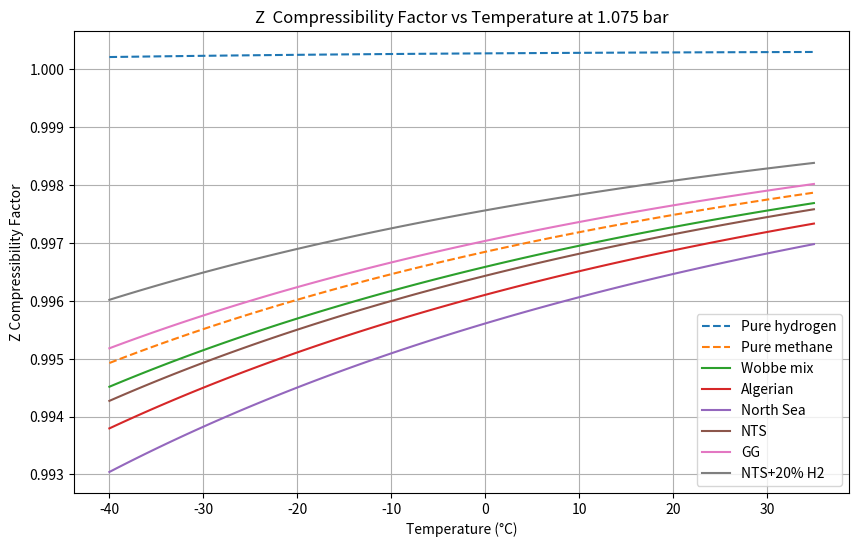

Reproduce this figure in Python.
import numpy as np
import matplotlib.pyplot as plt

"""For general information, commercial natural gas typically contains 85 to 90 percent methane, with the remainder mainly nitrogen and ethane, and has a calorific value of approximately 38 megajoules (MJ) per cubic metre

Wobbe Number (WN) (i) ≤51.41 MJ/m3, and  (ii)  ≥47.20 MJ/m3
https://www.nationalgas.com/data-and-operations/quality

UNITS: bar, K, litres
"""
# This algorithm does NOT deal with the temperature dependence of alpha properly. 
# The code should be rearranged to calculate alpha for each point ont he plot for each gas.

# Peng-Robinson Equation of State constants for Hydrogen and Methane
# Omega is the acentric factor is a measure of the non-sphericity of molecules; 
# a higher acentric factor indicates greater deviation from spherical shape
# PR constants data from ..aargh lost it.

R = 0.08314462  # l.bar/(mol.K)

# L M N for H2 from https://www.researchgate.net/figure/Coefficients-for-the-Twu-alpha-function_tbl3_306073867
# 'L': 0.7189,'M': 2.5411,'N': 10.2,
# for cryogenic vapour pressure. This FAILS for room temperature work, producing infinities. Use omega instead.

# Hc is heat of combusiton in kJ/mol
# HHV in mJ/M3
# Wb is Wobbe index: MJ/m3
# RD is relative density (air is  1)

PR_constants = {
    'H2': {'Tc': 33.2, 'Pc': 13.0, 'omega': -0.22, 'Mw':2.015},
    'CH4': {'Tc': 190.56, 'Pc': 45.99, 'omega': 0.01142, 'Mw': 16.0428},
    'C2H6': {'Tc': 305.32, 'Pc': 48.72, 'omega': 0.099, 'Mw': 30.07}, # 
    'C3H8': {'Tc': 369.15, 'Pc': 42.48, 'omega': 0.1521, 'Mw': 44.096}, # https://www.engineeringtoolbox.com/propane-d_1423.html
    'nC4': {'Tc': 425, 'Pc': 38,  'omega': 0.20081, 'Mw': 58.1222, 'Hc':2-877.5}, # omega http://www.coolprop.org/fluid_properties/fluids/n-Butane.html https://www.engineeringtoolbox.com/butane-d_1415.html 
    'iC4': {'Tc': 407.7, 'Pc': 36.5, 'omega': 0.1835318, 'Mw': 58.1222}, # omega  http://www.coolprop.org/fluid_properties/fluids/IsoButane.html https://webbook.nist.gov/cgi/cbook.cgi?ID=C75285&Mask=1F https://webbook.nist.gov/cgi/cbook.cgi?Name=butane&Units=SI
    'nC5': {'Tc': 469.8, 'Pc': 33.6, 'omega': 0.251032, 'Mw': 72.1488}, # omega http://www.coolprop.org/fluid_properties/fluids/n-Pentane.html     
    'iC5': {'Tc': 461.0, 'Pc': 33.8, 'omega': 0.2274, 'Mw': 72.1488}, # omega http://www.coolprop.org/fluid_properties/fluids/Isopentane.html      
    'C6':  {'Tc': 507.6, 'Pc': 30.2, 'omega': 0.1521, 'Mw': 86.1754}, # omega is 0.2797 isohexane    
    'CO2': {'Tc': 304.2, 'Pc': 73.8, 'omega': 0.228, 'Mw': 44.01}, # https://en.wikipedia.org/wiki/Acentric_factor
    'H2O': {'Tc': 647.1, 'Pc': 220.6, 'omega': 0.344292, "Mw": 18.015}, # https://link.springer.com/article/10.1007/s10765-020-02643-6/tables/1
    'N2': {'Tc': 126.21, 'Pc': 33.958, 'omega': 0.0372, 'Mw':28.013}, #  omega http://www.coolprop.org/fluid_properties/fluids/Nitrogen.html
    'He': {'Tc': 5.2, 'Pc': 2.274, 'omega': -0.3836, 'Mw': 4.0026},  # omega http://www.coolprop.org/fluid_properties/fluids/Helium.html
    # https://eng.libretexts.org/Bookshelves/Chemical_Engineering/Distillation_Science_(Coleman)/03%3A_Critical_Properties_and_Acentric_Factor
    # N2 https://pubs.acs.org/doi/suppl/10.1021/acs.iecr.2c00363/suppl_file/ie2c00363_si_001.pdf
    # N2 omega is from https://en.wikipedia.org/wiki/Acentric_factor
}

# Natural gas compositions (mole fractions)
gas_mixtures = {
    'Wobbe mix': {'CH4': 0.9,  'C3H8': 0.04,  'N2': 0.06}, # wobbe central, not a real natural gas  https://www.gasgovernance.co.uk/sites/default/files/ggf/Impact%20of%20Natural%20Gas%20Composition%20-%20Paper_0.pdf
    
    'Algerian': {'CH4': 0.86486, 'C2H6': 0.08788, 'C3H8': 0.01179, 'iC4': 0.00085,  'nC4': 0.00107,
         'iC5': 0.00021, 'nC5': 0.00015,'C6': 0.00017,'CO2': 0.01894, 'N2': 0.01323, 'He': 0.00085}, # Algerian NG, Romeo 2022, C6+
         
    'North Sea': {'CH4': 0.836, 'C2H6': 0.0748, 'C3H8':0.0392, 'nC4':0.0081, 'iC4':0.0081, 
        'nC5':0.0015, 'iC5':0.0014, 'CO2':0.0114, 'N2':0.0195}, # North Sea gas https://www.ncbi.nlm.nih.gov/pmc/articles/PMC7347886/
        
    'NTS': {'CH4': 0.8, 'C2H6': 0.05, 'C3H8': 0.03, 'CO2': 0.02, 'N2': 0.10}, # ==mix6 from      https://backend.orbit.dtu.dk/ws/files/131796794/FPE_D_16_00902R1.pdf
    
    'GG': {'CH4': 0.827, 'C2H6': 0.03, 'C3H8': 0.003, 'CO2': 0, 'N2': 0.14}, # Groeningen gas
    
    # 'ethane': {'C2H6': 1.0}, # ethane, but using the mixing rules: software test check
    # 'propane': {'C3H8': 1.0}, # ethane, but using the mixing rules: software test check
}

gas_mixture_properties = {
    'Algerian': {'Wb': 49.992, 'HHV': 39.841, 'RD': 0.6351} #Algerian NG, Romeo 2022, C6+
}

# 20% H2, remainder N.Sea gas
fifth = {}
fifth['H2'] = 0.2
nsea = gas_mixtures['NTS']
for g in nsea:
    fifth[g] = nsea[g]*0.8
gas_mixtures['NTS+20% H2'] = fifth
    
# Binary interaction parameters for hydrocarbons for Peng-Robinson
# based on the Chueh-Prausnitz correlation
# from https://wiki.whitson.com/eos/cubic_eos/
# also from Privat & Jaubert, 2023 (quoting a 1987 paper)

# BUT we should be calculating these from other thermodynamic data really...?
k_ij = {
    'CH4': {'C2H6': 0.0021, 'C3H8': 0.007, 'iC4': 0.013, 'nC4': 0.012, 'iC5': 0.018, 'nC5': 0.018, 'C6': 0.021, 'CO2': 0},
    'C2H6': {'C3H8': 0.001, 'iC4': 0.005, 'nC4': 0.004, 'iC5': 0.008, 'nC5': 0.008, 'C6': 0.010},
    'C3H8': {'iC4': 0.001, 'nC4': 0.001, 'iC5': 0.003, 'nC5': 0.003, 'C6': 0.004},
    'iC4': {'nC4': 0.0, 'iC5': 0.0, 'nC5': 0.0, 'C6': 0.001},
    'nC4': {'iC5': 0.001, 'nC5': 0.001, 'C6': 0.001},
    'iC5': {'C6': 0.0}, # placeholder
    'nC5': {'C6': 0.0}, # placeholder    
    'C6': {'C6': 0.0}, # placeholder
    'CO2': {'C6': 0.0}, # placeholder
    'N2': {'C6': 0.0}, # placeholder
    'He': {'C6': 0.0}, # placeholder
    'H2': {'C6': 0.0}, # placeholder
}

def check_composition(mix, composition):
    """Checks that the mole fractions add up to 100%"""
    eps = 0.00001
    warn = 0.02 # 2 %
    
    x = 0
    norm = 1
    for gas, xi in composition.items():
       x += xi
    norm = x
    if abs(x - 1.0) > eps:
        if abs(x - 1.0) < warn:
            print(f"--------- Warning gas mixture '{mix}', {100*(1-warn)}% > {100*x:.2f} > {100*(1+warn)}%. Normalizing.")
        else:
            print(f"######### BAD gas mixture '{mix}', molar fractions add up to {x} !!!")
            
    # Normalise all the mixtures, even if they are close to 100%
    for gas, xi in composition.items(): 
        x = xi/norm
        gas_mixtures[mix][gas] = x

def do_mixture_rules(mix, T):
    """
    Calculate the Peng-Robinson constants for a mixture of hydrocarbon gases.
    
    This uses the (modified) Van der Waals mixing rules and assumes that the
    binary interaction parameters are non-zero between all pairs of components
    that we have data for.
    
    Zc is the compressibility factor at the critical point    
    """
    
    # Initialize variables for mixture properties
    a_mix = 0
    b_mix = 0
    Zc_mix = 0
    
    composition = gas_mixtures[mix]
    # Calculate the critical volume and critical compressibility for the mixture
    # Vc_mix = 0
    # for gas, xi in composition.items(): 
        # Tc = PR_constants[gas]['Tc']
        # Pc = PR_constants[gas]['Pc']
        # Vc_mix += xi * (0.07780 * Tc / Pc)
   
    # Calculate the mixture critical temperature and pressure using mixing rules
    for gas1, x1 in composition.items():
        Tc1 = PR_constants[gas1]['Tc']
        Pc1 = PR_constants[gas1]['Pc']
         
        a1, b1 = a_and_b(gas1, T) 
        
        # Linear mixing rule for volume factor
        b_mix += x1 * b1
           
        # Van der Waals mixing rules for 'a' factor
        for gas2, x2 in composition.items(): # pairwise, but also with itself.
            Tc2 = PR_constants[gas2]['Tc']
            Pc2 = PR_constants[gas2]['Pc']
            #omega2 = PR_constants[gas2]['omega']
            a2, b2 = a_and_b(gas2, T) 
            
            # Use mixing rules for critical properties
            k = 0
            if gas2 in k_ij[gas1]:
                k = k_ij[gas1][gas2]
            if gas1 in k_ij[gas2]:
                k = k_ij[gas2][gas1]
                
            # while b just depends on the mixture, a is temperature dependent. 
            # we fudge it with a fixed temp. a for the moment..
            
            a_mix += x1 * x2 * (1 - k) * (a1 * a2)**0.5  
            
       # Return the mixture's parameters for the P-R law
    return { mix: 
        {
            'a_mix': a_mix,
            'b_mix': b_mix,
         }
    }

"""This function uses simple mixing rules to calculate the mixture’s critical properties. The kij parameter, which accounts for the interaction between different gases, is assumed to be 0 for simplicity. In practice, kij may need to be adjusted based on experimental data or literature values for more accurate results.

Please note that this is a simplified approach and may not be accurate for all gas mixtures. For precise calculations, especially for complex mixtures or those under extreme conditions, it’s recommended to use specialized software or databases that provide more sophisticated mixing rules and interaction parameters. """


def get_LMN(omega):
    """Twu (1991) suggested a replacement for the alpha function, which instead of depending
        only on T & omega, depends on T, L, M, N (new material constants)
        https://www.ncbi.nlm.nih.gov/pmc/articles/PMC8851615/pdf/ao1c06519.pdf
    """
    # These equations are from Privat & Jaubert (2023)
    # https://www.sciencedirect.com/science/article/pii/S0378381222003168
    L = 0.0544 + 0.7536 * omega + 0.0297 * omega**2
    M = 0.8678 - 0.1785 * omega + 0.1401 * omega**2
    N = 2
    
    return L, M, N

def a_and_b(gas, T):
    """Calculate the a and b intermediate parameters in the Peng-Robinson forumula 
    a : attraction parameter
    b : repulsion parameter
    
    Assume  temperature of 25 C if temp not given
    """
    # Reduced temperature and pressure
    Tc = PR_constants[gas]['Tc']
    Pc = PR_constants[gas]['Pc']

    Tr = T / Tc
    omega = PR_constants[gas]['omega']
    
    
    # We do not use the L,M,N formulation as we have omega for
    # all our gases, and H2 just doesn't work with L,M,N at the pressures we use.
    if False:
        if 'L' in PR_constants[gas]:
            L = PR_constants[gas]['L']
            M = PR_constants[gas]['M']
            N = PR_constants[gas]['N']
        else:
            L, M, N = get_LMN(PR_constants[gas]['omega'])            
        
        alpha1 = Tr ** (N*(M-1)) * np.exp(L*(1 - Tr**(M*N)))
    
    # updated wrt many compoudns, Pina-Martinez 2019:
    kappa = 0.3919 + 1.4996 * omega - 0.2721 * omega**2 + 0.1063 * omega**3
    
    
    # https://www.sciencedirect.com/science/article/abs/pii/S0378381218305041
    # 1978 Robinson and Peng
    if omega < 0.491: # omega for nC10, https://www.sciencedirect.com/science/article/abs/pii/S0378381205003493
        kappa = 0.37464 + 1.54226 * omega - 0.26992 * omega**2
    else:
        kappa = 0.379642 + 1.48503 * omega - 0.164423 * omega**2 + 0.16666 * omega**3
        
    # Alpha function
    alpha = (1 + kappa * (1 - np.sqrt(Tr)))**2

    # Coefficients for the cubic equation of state
    a = 0.45724 * (R * Tc)**2 / Pc * alpha
    b = 0.07780 * R * Tc / Pc

    return a, b

def solve_for_Z(T, P, a, b):
   
    # Solve cubic equation for Z the compressibility
    A = a * P / (R * T)**2 # should have alpha in here? No..
    B = b * P / (R * T)
    
    c3 = 1
    c2 = -1 +B
    c1 = A - 3 * B**2 - 2 * B
    c0 = -A * B + B**2 + B**3

    # Solve the cubic equation for Z
    roots = np.roots([c3, c2, c1, c0])
 
    # Filter out complex roots and select the appropriate real root
    real_roots = roots[np.isreal(roots)].real
    Z = np.max(real_roots)  # Assuming vapor phase 
    return Z

    
# Peng-Robinson Equation of State
def peng_robinson(T, P, gas):
    if gas not in gas_mixtures:    
        a, b = a_and_b(gas, T)
    else:
        constants = do_mixture_rules(gas, T)
        a = constants[gas]['a_mix']
        b = constants[gas]['b_mix'] 
        
    Z = solve_for_Z(T, P, a, b)
    return Z

# ---------- main program startes here ------------- #

for mix in gas_mixtures:
    composition = gas_mixtures[mix]
    check_composition(mix, composition)

for gas in PR_constants:
    a , b = a_and_b(gas, 298.15)
    print(gas, a, b)

# test the P-R parameter mixtures rules
for mix in gas_mixtures:
    mixture_constants = do_mixture_rules(mix, 298.15)
    print(mixture_constants, " at T=298.15")
    
# Plot Z compressibility factor for pure hydrogen and natural gases
temperatures = np.linspace(233.15, 308.15, 100)  # 0°C to 35°C in Kelvin
pressure = 1.075  # bar

plt.figure(figsize=(10, 6))

# Plot for pure hydrogen
Z_H2 = [peng_robinson(T, pressure, 'H2') for T in temperatures]
plt.plot(temperatures - 273.15, Z_H2, label='Pure hydrogen', linestyle='dashed')

    
# Plot for pure methane
Z_CH4 = [peng_robinson(T, pressure, 'CH4') for T in temperatures]
plt.plot(temperatures - 273.15, Z_CH4, label='Pure methane', linestyle='dashed')

# Z_C2H6 = [peng_robinson(T, pressure, 'C2H6') for T in temperatures]
# plt.plot(temperatures - 273.15, Z_C2H6, label='Pure ethane', linestyle='dashed')

# Z_C3H8 = [peng_robinson(T, pressure, 'C3H8') for T in temperatures]
# plt.plot(temperatures - 273.15, Z_C3H8, label='Pure propane', linestyle='dashed')

# Z_ = [peng_robinson(T, pressure, 'Algerian') for T in temperatures]
# plt.plot(temperatures - 273.15, Z_, label='Algerian', linestyle='dashed')


# Plot for natural gas compositions. Now using correct temperature dependence of 'a'
for mix in gas_mixtures:

    Z_ng = []
    for T in temperatures:
        constants = do_mixture_rules(mix, T)
        a = constants[mix]['a_mix']
        b = constants[mix]['b_mix']
        Z_mix = solve_for_Z(T, pressure, a, b)
        Z_ng.append(Z_mix)
    plt.plot(temperatures - 273.15, Z_ng, label=mix)

plt.title(f'Z  Compressibility Factor vs Temperature at {pressure} bar')
plt.xlabel('Temperature (°C)')
plt.ylabel('Z Compressibility Factor')
plt.legend()
plt.grid(True)

plt.savefig("peng1.png")
#plt.show()
